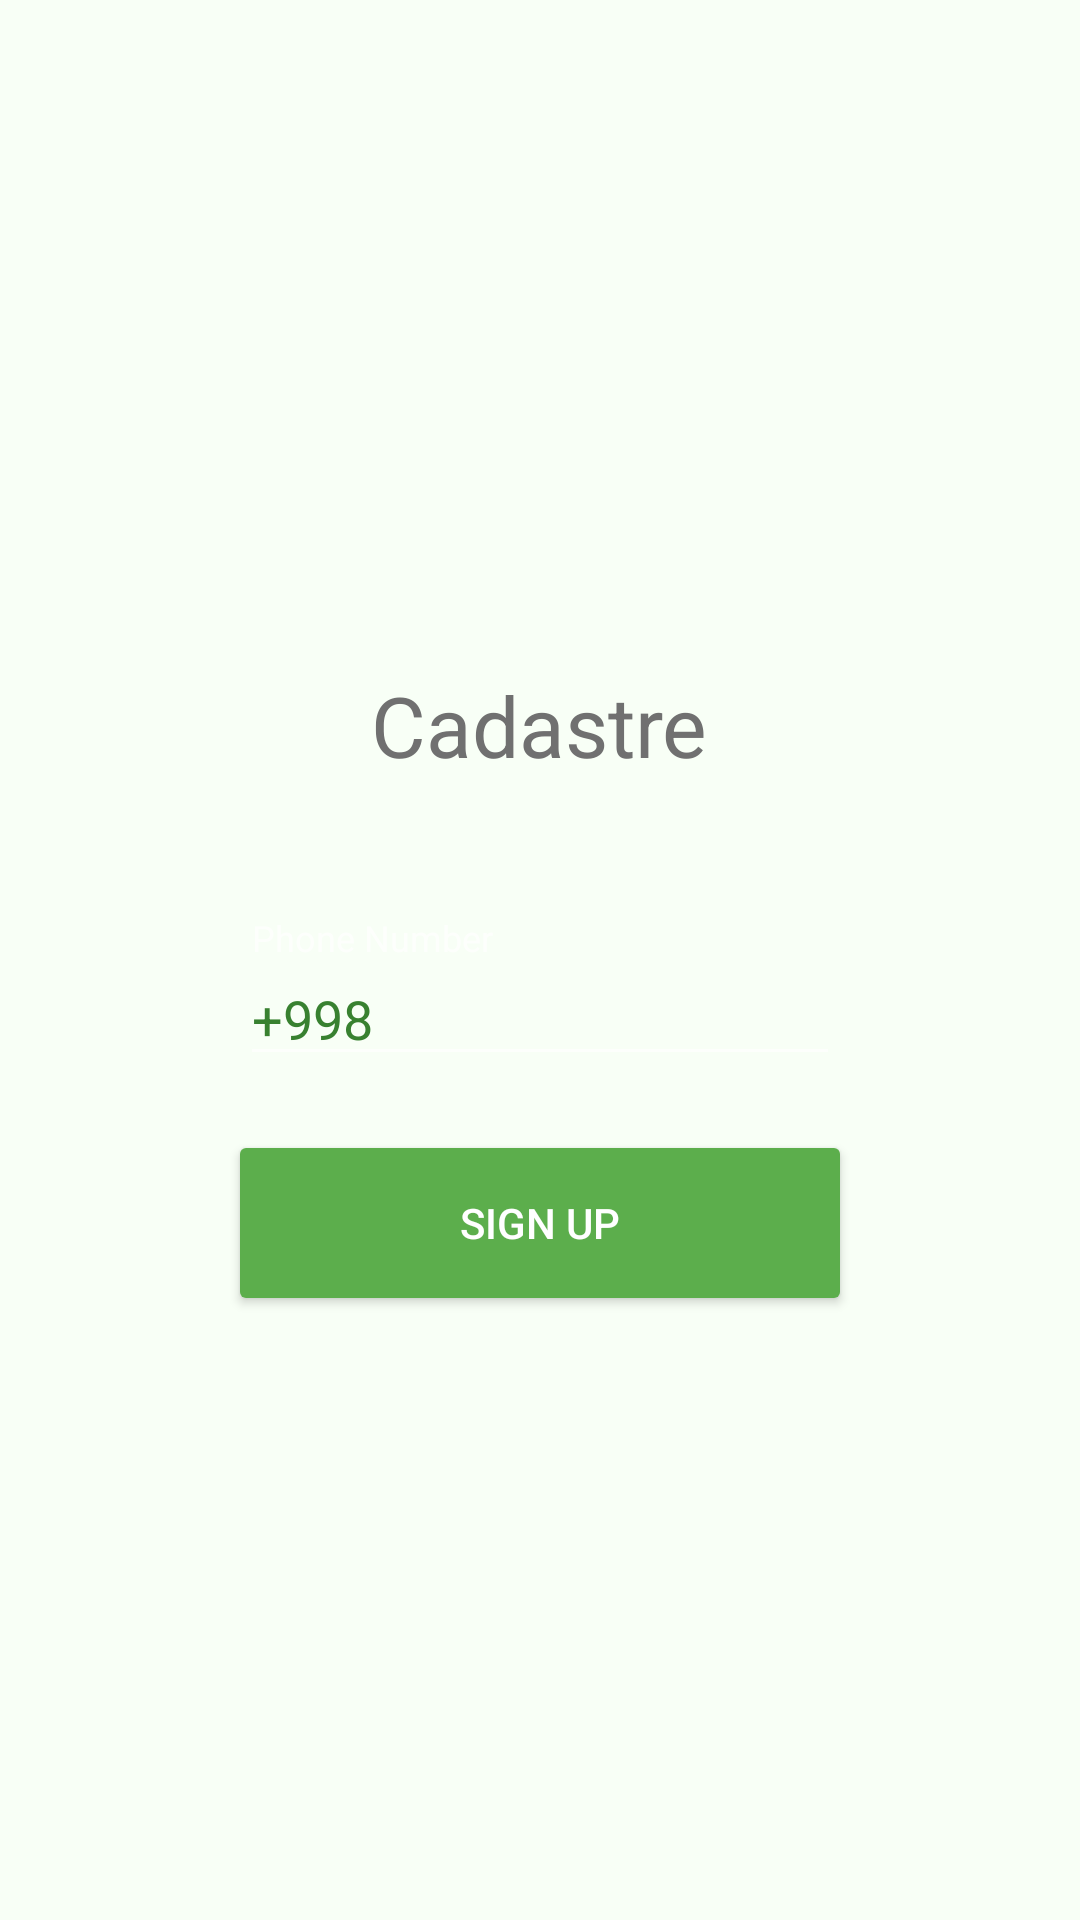

This screen was rendered from an Android layout file. Write that file and the resources it references.
<!-- AndroidManifest.xml: application theme AppTheme -->
<!-- res/layout/activity_log_in.xml -->
<?xml version="1.0" encoding="utf-8"?>
<LinearLayout xmlns:android="http://schemas.android.com/apk/res/android"
    xmlns:tools="http://schemas.android.com/tools"
    android:layout_width="match_parent"
    android:layout_height="match_parent"
    android:background="@color/colorLightGreen"
    android:gravity="center"
    android:orientation="vertical"
    tools:context=".LogInActivity">

    <TextView
        android:layout_width="wrap_content"
        android:layout_height="wrap_content"
        android:textColor="#707070"
        android:textSize="28sp"
        android:text="@string/app_name"
        android:layout_margin="16dp"/>

    <android.support.design.widget.TextInputLayout
        android:layout_width="200dp"
        android:layout_height="wrap_content"
        android:layout_marginTop="30dp">

        <android.support.design.widget.TextInputEditText
            android:layout_width="match_parent"
            android:layout_height="wrap_content"
            android:hint="@string/phone_number"
            android:inputType="phone"
            android:text="@string/number"
            android:textColor="@color/colorDarkGreen" />


    </android.support.design.widget.TextInputLayout>

    <android.support.v7.widget.AppCompatButton
        android:layout_width="200dp"
        android:layout_height="50dp"
        android:layout_marginTop="24dp"
        android:background="@drawable/drawable_button"
        android:text="@string/sign_up"
        android:textColor="#ffffff"/>

</LinearLayout>
<!-- resources referenced by this layout -->
<resources>
  <color name="colorDarkGreen">#388130</color>
  <color name="colorLightGreen">#F8FFF6</color>
  <!-- drawable drawable_button (drawable) -->
  <?xml version="1.0" encoding="utf-8"?>
  <selector xmlns:android="http://schemas.android.com/apk/res/android">
  
      <item>
          <shape android:shape="rectangle">
              <corners android:radius="2dp"/>
              <solid android:color="#5CAE4C"/>
          </shape>
  
      </item>
  </selector>
  <string name="app_name">Cadastre</string>
  <string name="number">+998</string>
  <string name="phone_number">Phone Number</string>
  <string name="sign_up">SIGN UP</string>
  <style name="AppTheme" parent="Theme.AppCompat.NoActionBar">
          
          <item name="colorPrimary">@color/colorPrimary</item>
          <item name="colorPrimaryDark">@color/colorPrimaryDark</item>
          <item name="colorAccent">@color/colorDarkGreen</item>
      </style>
  <color name="colorPrimary">#3F51B5</color>
  <color name="colorPrimaryDark">#559A48</color>
</resources>
